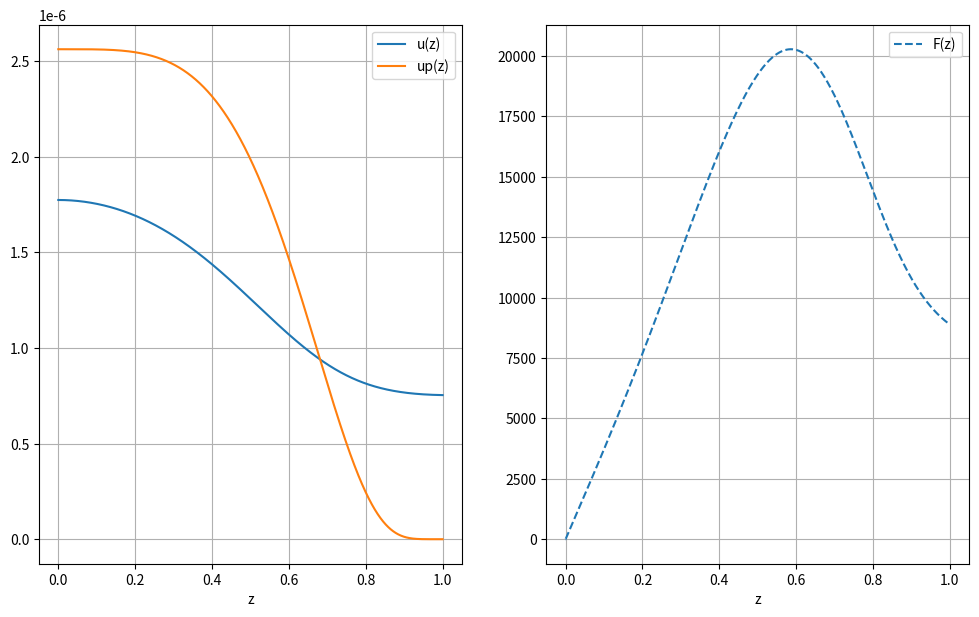

Write Python code to recreate this figure.
from math import exp
import matplotlib.pyplot as plt
import pandas as pd
import sys
import os
import numpy as np

EPS = 1e-4
c = 3e10
k0 = 8e-3  # k0 = 0.01 # k0 = 0.008
m = 0.786
R = 0.35
Tw = 2000
T0 = 1e4
# p_range = [4, 15 + 1]
p = 4


def T(z):
    return (Tw - T0) * (z ** p) + T0


def up(z):
    if z > 1:
        print(z, 3.084e-4 / (exp(4.799e4 / T(z)) - 1))
    return 3.084e-4 / (exp(4.799e4 / T(z)) - 1)


def k(z):
    return k0 * ((T(z) / 300) ** 2)


class Solver:
    def __init__(self, k_func, p_func, f_func):
        self.k_func = k_func
        self.p_func = p_func
        self.f_func = f_func

    # alpha = mc / 2, betta = 0
    def solve(self, z_min, z_max, h, F0=0, alpha=(m * c / 2), beta=0):
        self.h = h
        self.z_array = list(np.arange(z_min, z_max + EPS, h))
        self.zF_array = [z_min] + list(np.arange(z_min + h / 2, z_max, h)) + [z_max]
        self.N = len(self.z_array)# -1
        self.z_array.append(z_max + h)
        self.F0 = F0
        self.alpha = alpha
        self.beta = beta

        self.count_coeffs()
        self.forward()
        self.bacward()
        self.count_F_array()
        return self.z_array[:-1], self.zF_array, self.y_array, self.F_array

    def forward(self):
        self.ksi_array = []
        self.eta_array = []

        #self.ksi_array.append(-self.M0 / self.K0) - my
        ## !!!!!!!
        # self.ksi_array.append(-self.M0 / self.K0)
        # self.eta_array.append(self.P0 / self.K0)
        # M и K перепутала
        # round_to = 6
        self.ksi_array.append(-self.K0 / self.M0)
        self.eta_array.append(self.P0 / self.M0)

        for i in range(1, self.N):
            # self.ksi_array[-1] = round(self.ksi_array[-1], round_to)
            # self.eta_array[-1] = round(self.eta_array[-1], round_to)
            self.ksi_array.append(self.ksi_n_plus_1(i))
            self.eta_array.append(self.eta_n_plus_1(i))
        # self.ksi_array[-1] = round(self.ksi_array[-1], round_to)
        # self.eta_array[-1] = round(self.eta_array[-1], round_to)

        # self.ksi_array[-1] = 0
        # self.eta_array[-1] = 1e-6

        print(f'ksi {len(self.ksi_array)}: {self.ksi_array}')
        print(f'eta {len(self.eta_array)}: {self.eta_array}')
        print(self.N)


    def bacward(self):
        self.y_array = [0] * self.N
        # M и K перепутала
        # self.y_array[-1] = (self.PN - self.KN * self.eta_array[-1]) / (self.KN * self.ksi_array[-1] + self.MN) - не те mn
        # self.y_array[-1] = (self.PN - self.MN * self.eta_array[-1]) / (self.MN * self.ksi_array[-1] + self.KN) - наверное правильно
        # self.y_array[-1] = (self.PN - self.MN * 1e-6) / (self.MN * 0 + self.KN)


        # self.y_array[-1] = (self.PN - self.MN * self.eta_array[-1]) / (self.MN * self.ksi_array[-1] + self.KN)
        # self.y_array[-1] = (self.PN - self.MN * 1e-6) / (self.MN * 0 + self.KN)
        self.y_array[-1] = (self.PN - self.KN * self.eta_array[-1]) / (self.KN * self.ksi_array[-1] + self.MN)
        # x1 = (self.PN - self.KN * self.eta_array[-1]) / (self.KN * self.ksi_array[-1] + self.MN)
        # x2 = (self.PN - self.MN * self.eta_array[-1]) / (self.MN * self.ksi_array[-1] + self.KN)

        for i in range(self.N - 1 - 1, -1, -1):
            # self.y_array[i] = self.ksi_array[i + 1] * self.y_array[i + 1] + self.eta_array[i + 1]
            self.y_array[i] = self.ksi_array[i] * self.y_array[i + 1] + self.eta_array[i]
            # print(f'i={i}, y[i]= {self.ksi_array[i]} * {self.y_array[i + 1]} + {self.eta_array[i]}')

    def count_coeffs(self):
        def count_M0():
            sum1 = self.z_n_plus_half(0) * self.kappa_n_plus_half(0) / (R * R * self.h)
            sum2 = self.h * self.p_n_plus_half(0) * self.V_n_one_halph() / 8
            sum3 = self.h * self.p_func(self.z_array[0]) * self.V_n_one_halph() / 4
            return -(sum1 + sum2 + sum3)

        def count_K0():
            sum1 = self.z_n_plus_half(0) * self.kappa_n_plus_half(0) / (R * R * self.h)
            sum2 = self.h * self.p_n_plus_half(0) * self.V_n_one_halph() / 8
            return sum1 - sum2

        def count_P0():
            sum1 = self.z_array[0] * self.F0 / R
            sum2 = self.h * self.V_n_one_halph() * (self.f_func(self.z_array[0]) + self.f_n_plus_half(0)) / 4
            return -(sum1 + sum2)

        def count_KN():
            sum1 = self.z_n_minus_half(self.N) * self.kappa_n_minus_half(self.N) / (R * R * self.h)
            sum2 = self.h * self.p_n_minus_half(self.N) * self.V_N_minus_half() / 8
            return (sum1 - sum2)

        def count_MN():
            sum1 = self.z_n_minus_half(self.N) * self.kappa_n_minus_half(self.N) / (R * R * self.h)
            sum2 = self.z_array[self.N] * self.alpha / R
            sum3 = self.h * self.p_n_minus_half(self.N) * self.V_N_minus_half() / 8
            sum4 = self.h * self.p_func(self.z_array[self.N]) * self.V_N_minus_half() / 4
            return -(sum1 + sum2 + sum3 + sum4)

        def count_PN():
            sum1 = self.z_array[self.N] * self.alpha * self.beta / R
            # sum1 = 0  # betta = 0
            sum2 = (self.h * self.V_N_minus_half() *
                    (self.f_func(self.z_array[self.N]) + self.f_n_minus_half(self.N)) / 4)
            return -(sum1 + sum2)

        self.M0 = count_M0()
        self.K0 = count_K0()
        self.P0 = count_P0()

        # self.N -= 1
        self.MN = count_MN()
        self.KN = count_KN()
        self.PN = count_PN()
        # self.N += 1

    def count_F_array(self):
        self.F_array = [self.F0]
        for n in range(self.N - 1):
            F_plus_half = self.kappa_n_plus_half(n) * (self.y_array[n] - self.y_array[n + 1]) / (R * self.h) # ?R
            self.F_array.append(F_plus_half)

        self.F_array.append(self.alpha * (self.y_array[-1] - self.beta))

    def func_n_minus_half(self, func, n):
        return float(func(self.z_array[n - 1]) + func(self.z_array[n])) / 2

    def func_n_plus_half(self, func, n):
        return self.func_n_minus_half(func, n + 1)

    def z_n_minus_half(self, n):
        return self.func_n_minus_half(lambda x: x, n)

    def z_n_plus_half(self, n):
        return self.func_n_plus_half(lambda x: x, n)

    def kappa_n_minus_half(self, n):
        return self.func_n_minus_half(self.k_func, n)

    def kappa_n_plus_half(self, n):
        return self.func_n_plus_half(self.k_func, n)

    def p_n_minus_half(self, n):
        return self.func_n_minus_half(self.p_func, n)

    def p_n_plus_half(self, n):
        return self.func_n_plus_half(self.p_func, n)

    def f_n_minus_half(self, n):
        return self.func_n_minus_half(self.f_func, n)

    def f_n_plus_half(self, n):
        return self.func_n_plus_half(self.f_func, n)



    def V_n_one_halph(self):
        return (self.z_n_plus_half(0) ** 2 - self.z_array[0] ** 2) / 2

    def V_N_minus_half(self):
        return (self.z_array[self.N] ** 2 - self.z_n_minus_half(self.N) ** 2) / 2


    def Vn(self, n):
        return (self.z_n_plus_half(n) ** 2 - self.z_n_minus_half(n) ** 2) / 2

    def An(self, n):
        return (self.z_n_minus_half(n) * self.kappa_n_minus_half(n)) / (R * R * self.h)

    def Cn(self, n):
        return (self.z_n_plus_half(n) * self.kappa_n_plus_half(n)) / (R * R * self.h)

    def Bn(self, n):
        return self.An(n) + self.Cn(n) + self.p_func(self.z_array[n]) * self.Vn(n)

    def Dn(self, n):
        return self.f_func(self.z_array[n]) * self.Vn(n)




    def ksi_n_plus_1(self, n):
        return self.Cn(n) / (self.Bn(n) - self.An(n) * self.ksi_array[n - 1])

    def eta_n_plus_1(self, n):
        return (self.Dn(n) + self.An(n) * self.eta_array[n - 1]) / (self.Bn(n) - self.An(n) * self.ksi_array[n - 1])



def process_results(z, zF, u, F):
    print('z    u')
    for z0, u0 in zip(z, u):
        print(z0, u0)

    print('z    F')
    for z0, F0 in zip(zF, F):
        print(z0, F0)

    # F.append('-')
    # table = pd.DataFrame(index=z)
    # table['z'] = z
    # table = table.set_index('z')
    # table['u'] = u
    # table['F'] = F

    # show_each = 1
    #
    # pd.set_option('display.max_rows', None)
    # pd.set_option('display.max_columns', None)
    # pd.set_option('display.max_colwidth', None)
    #
    #
    # print(table.iloc[::show_each, :])
    # print('\n\n\n')

    fig = plt.figure(figsize=(12, 7))

    plt.subplot(1, 2, 1)
    plt.plot(z, u, '-', label='u(z)')

    ups = list(map(lambda z0: up(z0), z))
    plt.plot(z, ups, '-', label='up(z)')
    plt.legend()
    plt.xlabel('z')
    plt.grid()

    plt.subplot(1, 2, 2)
    # w, e = z_reformatted(z), F[:-1]
    # print(w)
    # print(e)
    plt.plot(zF, F, '--', label='F(z)')
    plt.legend()
    plt.xlabel('z')
    plt.grid()
    plt.savefig(f'graph.png')
    plt.show()
    plt.close(fig)


# !!!!
def k_func(z):
    return c / (3 * k(z) * R)

def p_func(z):
    return c * k(z)

def f_func(z):
    return c * k(z) * up(z)


def z_reformatted(z):
    new_z = []
    for i in range(len(z) - 1):
        new_z.append((z[i] + z[i + 1]) / 2)
    return new_z


def main():
    h = 1e-4

    z_min = 0
    z_max = 1

    solver = Solver(k_func, p_func, f_func)
    z, zF, u, F = solver.solve(z_min, z_max, h)
    process_results(z, zF, u, F)




# def main():
#     h = 1e-1
#
#     z_min = 0
#     z_max = 1
#
#     F_min = 0
#
#     ksi_min = 0.01
#     ksi_max = 1
#
#     original_stdout = sys.stdout
#     os.remove('results.txt')
#     with open('results.txt', 'a') as f:
#         for p in range(*p_range):
#             rk_f_func = lambda x, u, v: -3 * R * v * k(x, p) / c
#             rk_phi_func = lambda x, u, v: (
#                 R * c * k(x, p) * (up(x, p) - u) - (v / x) if x != 0  # zero division
#                 else
#                 R * c * k(x, p) * (up(x, p) - u) / 2)
#             u_min_func = lambda ksi: ksi * up(0, p)
#
#             hd_f_func = lambda ksi: \
#                 psi(RungeKutta4Solver(rk_f_func, rk_phi_func).solve(z_min, u_min_func(ksi), F_min, z_max, h))
#
#             ksi = HalfDivisionSolver(hd_f_func).solve(ksi_min, ksi_max)
#
#             global P_SHOW
#             P_SHOW = p
#             sys.stdout = f
#             RungeKutta4Solver(rk_f_func, rk_phi_func).solve(z_min, u_min_func(ksi), F_min, z_max, h, show_result=True)
#             sys.stdout = original_stdout  #
#             print(f'p: {p}, solution_ksi: {ksi}')


if __name__ == '__main__':
    main()
